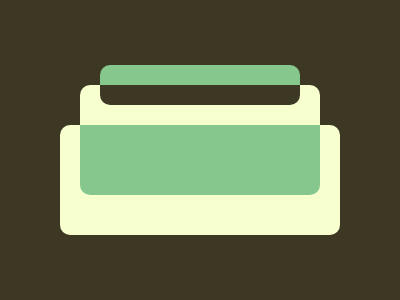

Recreate this image using only HTML and CSS.

<p id='a'><p id='b'><p id='c'><style>*{background:#3D3824;position:absolute}p{border-radius:10px}#a{top:101;left:52;width:280;height:110;background:#F7FFCF}#b{top:61;left:72;width:240;height:110;background:linear-gradient(#F7FFCF 40px,#86C78D 0)}#c{top:41;left:92;width:200;height:40;background:linear-gradient(#86C78D 20px,#3D3824 0)}
/* 
Match - 100%
Score - 616.58 🤩
*/